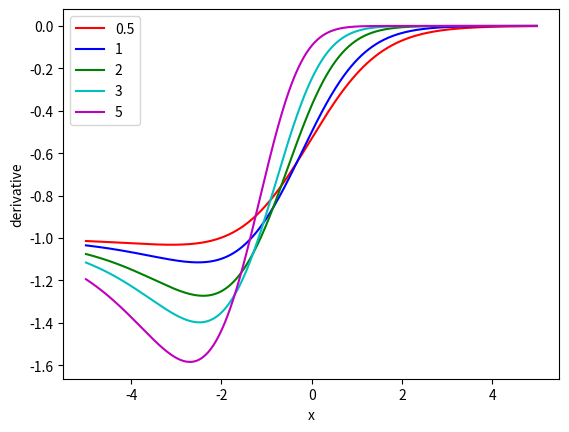

Recreate this plot in Python.
from __future__ import absolute_import
from matplotlib import pyplot as plt
import math
import numpy as np


def sigmoid(inp):
    return 1 / (1 + math.e ** (-inp))


def focal_loss(inp, gamma: float = 2.0):
    alpha = 0.5
    confidence = sigmoid(inp)
    return -alpha * (1 - confidence) ** gamma * math.log2(confidence)


def draw_focal_loss():
    gammas = [0, 0.5, 1, 2, 5]
    colors = ['r', 'b', 'g', 'c', 'm']
    x = np.arange(-5, 5, step=0.01)
    for i, gamma in enumerate(gammas):
        y = [focal_loss(inp, gamma) for inp in x]
        plt.plot(x, y, color=colors[i], label=str(gamma))
    plt.xlabel('x')
    plt.ylabel('loss')
    plt.legend()
    plt.show()


def focal_loss_star(inp, gamma=2, beta=0):
    alpha = 0.5
    con_star = sigmoid(gamma * inp + beta)
    return - alpha * math.log2(con_star) / gamma


def draw_focal_loss_star():
    paras = [[1, 0], [2, 0], [2, 1], [4, 0]]
    colors = ['r', 'b', 'g', 'c']
    x = np.arange(-5, 5, step=0.01)
    for i, para in enumerate(paras):
        y = [focal_loss_star(inp, gamma=para[0], beta=para[1]) for inp in x]
        plt.plot(x, y, color=colors[i], label="{} {}".format(para[0], para[1]))
    plt.xlabel('x')
    plt.ylabel('loss')
    plt.legend()
    plt.show()


def focal_loss_derivative(inp, gamma):
    p = sigmoid(inp)
    return (1-p)**gamma * (gamma * p * math.log2(p) + p - 1)


def draw_focal_loss_derivative():
    # gammas = [0, 0.5, 1, 2, 5]
    gammas = [0.5, 1, 2, 3, 5]
    colors = ['r', 'b', 'g', 'c', 'm']
    x = np.arange(-5, 5, step=0.01)
    for i, gamma in enumerate(gammas):
        y = [focal_loss_derivative(inp, gamma) for inp in x]
        plt.plot(x, y, color=colors[i], label=str(gamma))
    plt.xlabel('x')
    plt.ylabel('derivative')
    plt.legend()
    plt.show()


if __name__ == "__main__":
    # draw_focal_loss()
    # draw_focal_loss_star()
    draw_focal_loss_derivative()